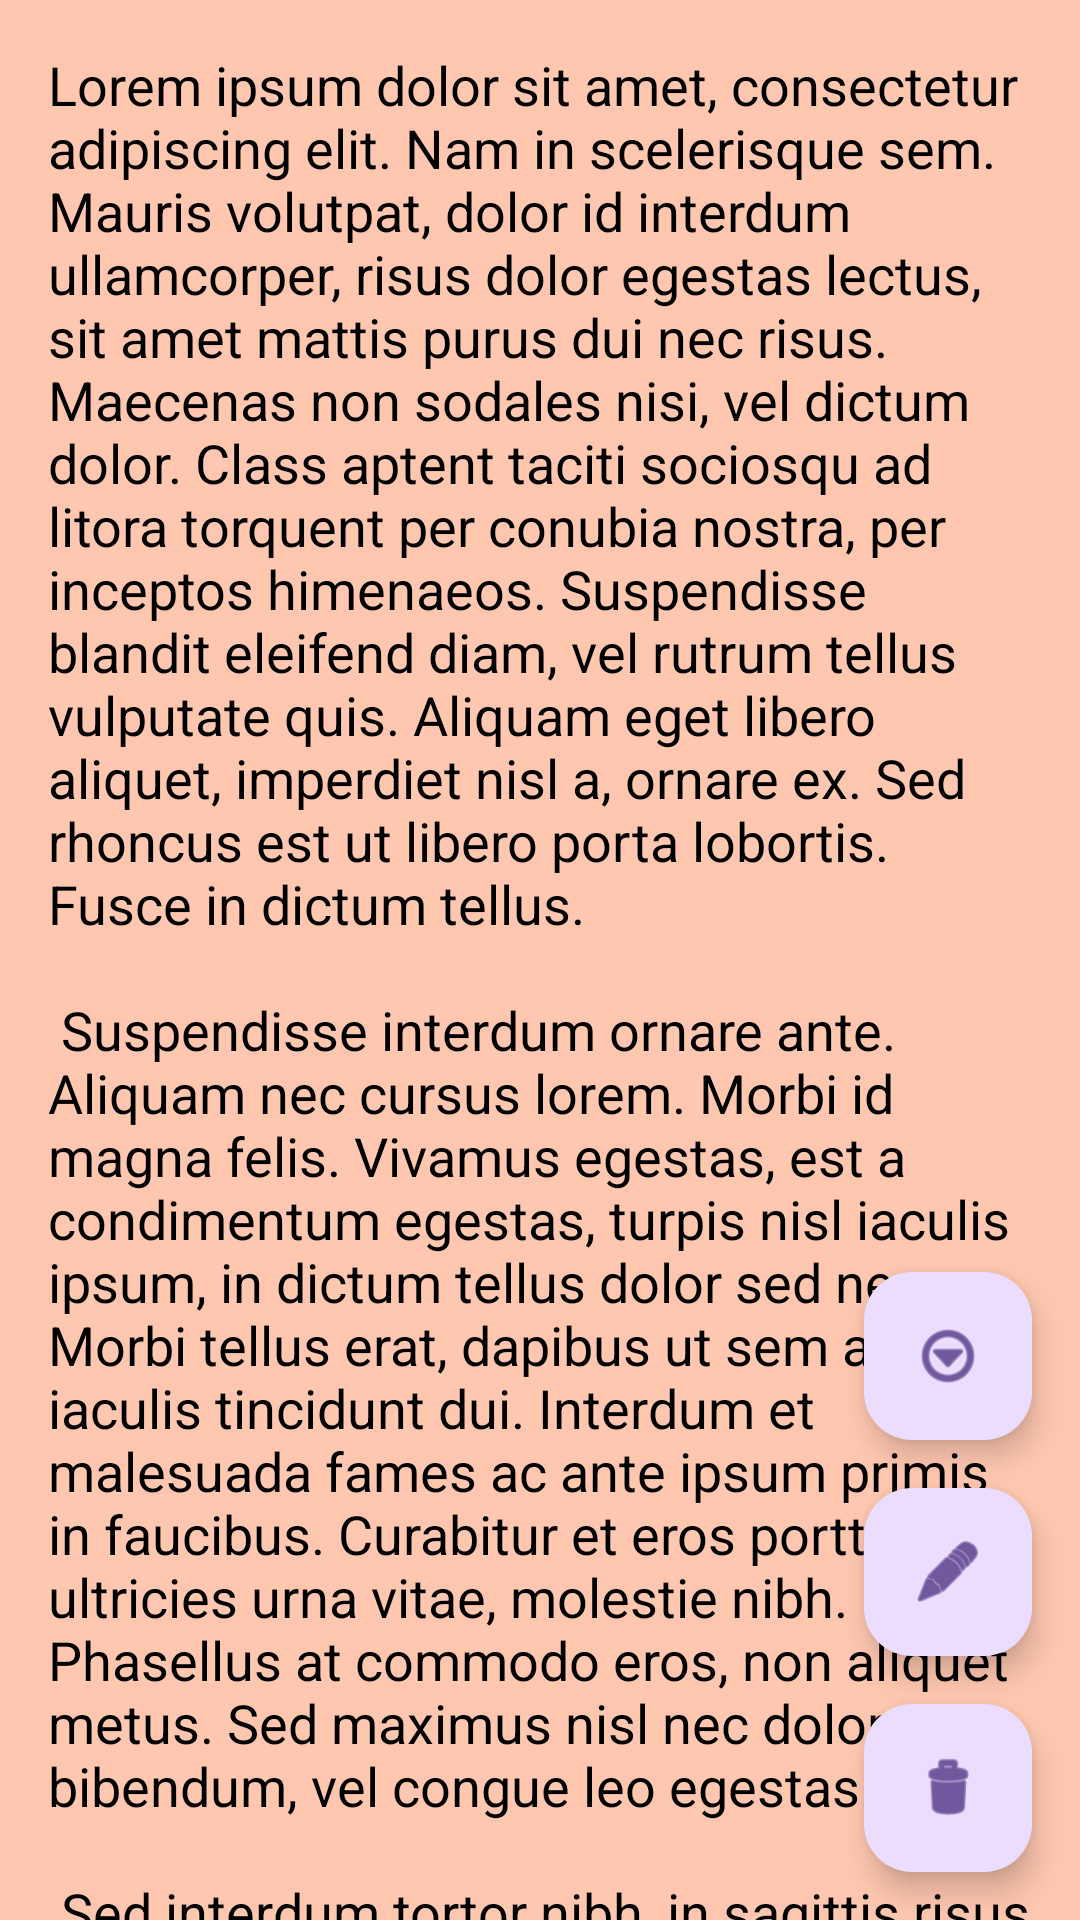

Android layout source for this screen:
<!-- AndroidManifest.xml: application theme Theme.EasyNotes -->
<!-- res/layout/fragment_view_note.xml -->
<?xml version="1.0" encoding="utf-8"?>
<androidx.coordinatorlayout.widget.CoordinatorLayout xmlns:android="http://schemas.android.com/apk/res/android"
    xmlns:app="http://schemas.android.com/apk/res-auto"
    xmlns:tools="http://schemas.android.com/tools"
    android:layout_width="match_parent"
    android:layout_height="match_parent"
    style="@style/fondo">
    <androidx.core.widget.NestedScrollView
        android:layout_width="match_parent"
        android:layout_height="match_parent"
        tools:context=".View.Fragments.ViewNoteFragment">

        <androidx.constraintlayout.widget.ConstraintLayout
            android:layout_width="match_parent"
            android:layout_height="match_parent"
            android:padding="16dp">

            <EditText
                android:id="@+id/textview_second"
                android:layout_width="0dp"
                android:layout_height="wrap_content"
                android:layout_marginBottom="676dp"
                android:background="@android:color/transparent"
                android:imeOptions="actionNext"
                android:inputType="textMultiLine"
                android:text="@string/lorem_ipsum"
                app:layout_constraintBottom_toBottomOf="parent"
                app:layout_constraintEnd_toEndOf="parent"
                app:layout_constraintHorizontal_bias="0.0"
                app:layout_constraintStart_toStartOf="parent"
                style="@style/texto"/>



        </androidx.constraintlayout.widget.ConstraintLayout>
    </androidx.core.widget.NestedScrollView>

    <com.google.android.material.floatingactionbutton.FloatingActionButton
        android:id="@+id/fabTags"
        android:layout_width="wrap_content"
        android:layout_height="wrap_content"
        android:layout_gravity="bottom|end"
        android:layout_marginEnd="16dp"
        android:layout_marginBottom="160dp"
        app:srcCompat="@android:drawable/ic_menu_more"/>

    <com.google.android.material.floatingactionbutton.FloatingActionButton
        android:id="@+id/fabEdit"
        android:layout_width="wrap_content"
        android:layout_height="wrap_content"
        android:layout_gravity="bottom|end"
        android:layout_marginEnd="16dp"
        android:layout_marginBottom="88dp"
        app:srcCompat="@android:drawable/ic_menu_edit" />

    <com.google.android.material.floatingactionbutton.FloatingActionButton
    android:id="@+id/fab"
    android:layout_width="wrap_content"
    android:layout_height="wrap_content"
    android:layout_gravity="bottom|end"
    android:layout_marginEnd="16dp"
    android:layout_marginBottom="16dp"
    app:srcCompat="@android:drawable/ic_menu_delete"/>

</androidx.coordinatorlayout.widget.CoordinatorLayout>
<!-- resources referenced by this layout -->
<resources>
  <string name="lorem_ipsum">
          Lorem ipsum dolor sit amet, consectetur adipiscing elit. Nam in scelerisque sem. Mauris
          volutpat, dolor id interdum ullamcorper, risus dolor egestas lectus, sit amet mattis purus
          dui nec risus. Maecenas non sodales nisi, vel dictum dolor. Class aptent taciti sociosqu ad
          litora torquent per conubia nostra, per inceptos himenaeos. Suspendisse blandit eleifend
          diam, vel rutrum tellus vulputate quis. Aliquam eget libero aliquet, imperdiet nisl a,
          ornare ex. Sed rhoncus est ut libero porta lobortis. Fusce in dictum tellus.\n\n
          Suspendisse interdum ornare ante. Aliquam nec cursus lorem. Morbi id magna felis. Vivamus
          egestas, est a condimentum egestas, turpis nisl iaculis ipsum, in dictum tellus dolor sed
          neque. Morbi tellus erat, dapibus ut sem a, iaculis tincidunt dui. Interdum et malesuada
          fames ac ante ipsum primis in faucibus. Curabitur et eros porttitor, ultricies urna vitae,
          molestie nibh. Phasellus at commodo eros, non aliquet metus. Sed maximus nisl nec dolor
          bibendum, vel congue leo egestas.\n\n
          Sed interdum tortor nibh, in sagittis risus mollis quis. Curabitur mi odio, condimentum sit
          amet auctor at, mollis non turpis. Nullam pretium libero vestibulum, finibus orci vel,
          molestie quam. Fusce blandit tincidunt nulla, quis sollicitudin libero facilisis et. Integer
          interdum nunc ligula, et fermentum metus hendrerit id. Vestibulum lectus felis, dictum at
          lacinia sit amet, tristique id quam. Cras eu consequat dui. Suspendisse sodales nunc ligula,
          in lobortis sem porta sed. Integer id ultrices magna, in luctus elit. Sed a pellentesque
          est.\n\n
          Aenean nunc velit, lacinia sed dolor sed, ultrices viverra nulla. Etiam a venenatis nibh.
          Morbi laoreet, tortor sed facilisis varius, nibh orci rhoncus nulla, id elementum leo dui
          non lorem. Nam mollis ipsum quis auctor varius. Quisque elementum eu libero sed commodo. In
          eros nisl, imperdiet vel imperdiet et, scelerisque a mauris. Pellentesque varius ex nunc,
          quis imperdiet eros placerat ac. Duis finibus orci et est auctor tincidunt. Sed non viverra
          ipsum. Nunc quis augue egestas, cursus lorem at, molestie sem. Morbi a consectetur ipsum, a
          placerat diam. Etiam vulputate dignissim convallis. Integer faucibus mauris sit amet finibus
          convallis.\n\n
          Phasellus in aliquet mi. Pellentesque habitant morbi tristique senectus et netus et
          malesuada fames ac turpis egestas. In volutpat arcu ut felis sagittis, in finibus massa
          gravida. Pellentesque id tellus orci. Integer dictum, lorem sed efficitur ullamcorper,
          libero justo consectetur ipsum, in mollis nisl ex sed nisl. Donec maximus ullamcorper
          sodales. Praesent bibendum rhoncus tellus nec feugiat. In a ornare nulla. Donec rhoncus
          libero vel nunc consequat, quis tincidunt nisl eleifend. Cras bibendum enim a justo luctus
          vestibulum. Fusce dictum libero quis erat maximus, vitae volutpat diam dignissim.
      </string>
  <style name="fondo">
          <item name="android:background">"#FFC7B0"</item>
          <item name="android:textColor">@color/black</item>
      </style>
  <style name="texto">
          <item name="android:textColor">@color/black</item>
      </style>
  <style name="Theme.EasyNotes" parent="Base.Theme.EasyNotes" />
  <color name="black">#FF000000</color>
  <style name="Base.Theme.EasyNotes" parent="Theme.Material3.DayNight.NoActionBar">
          
          
      </style>
</resources>
